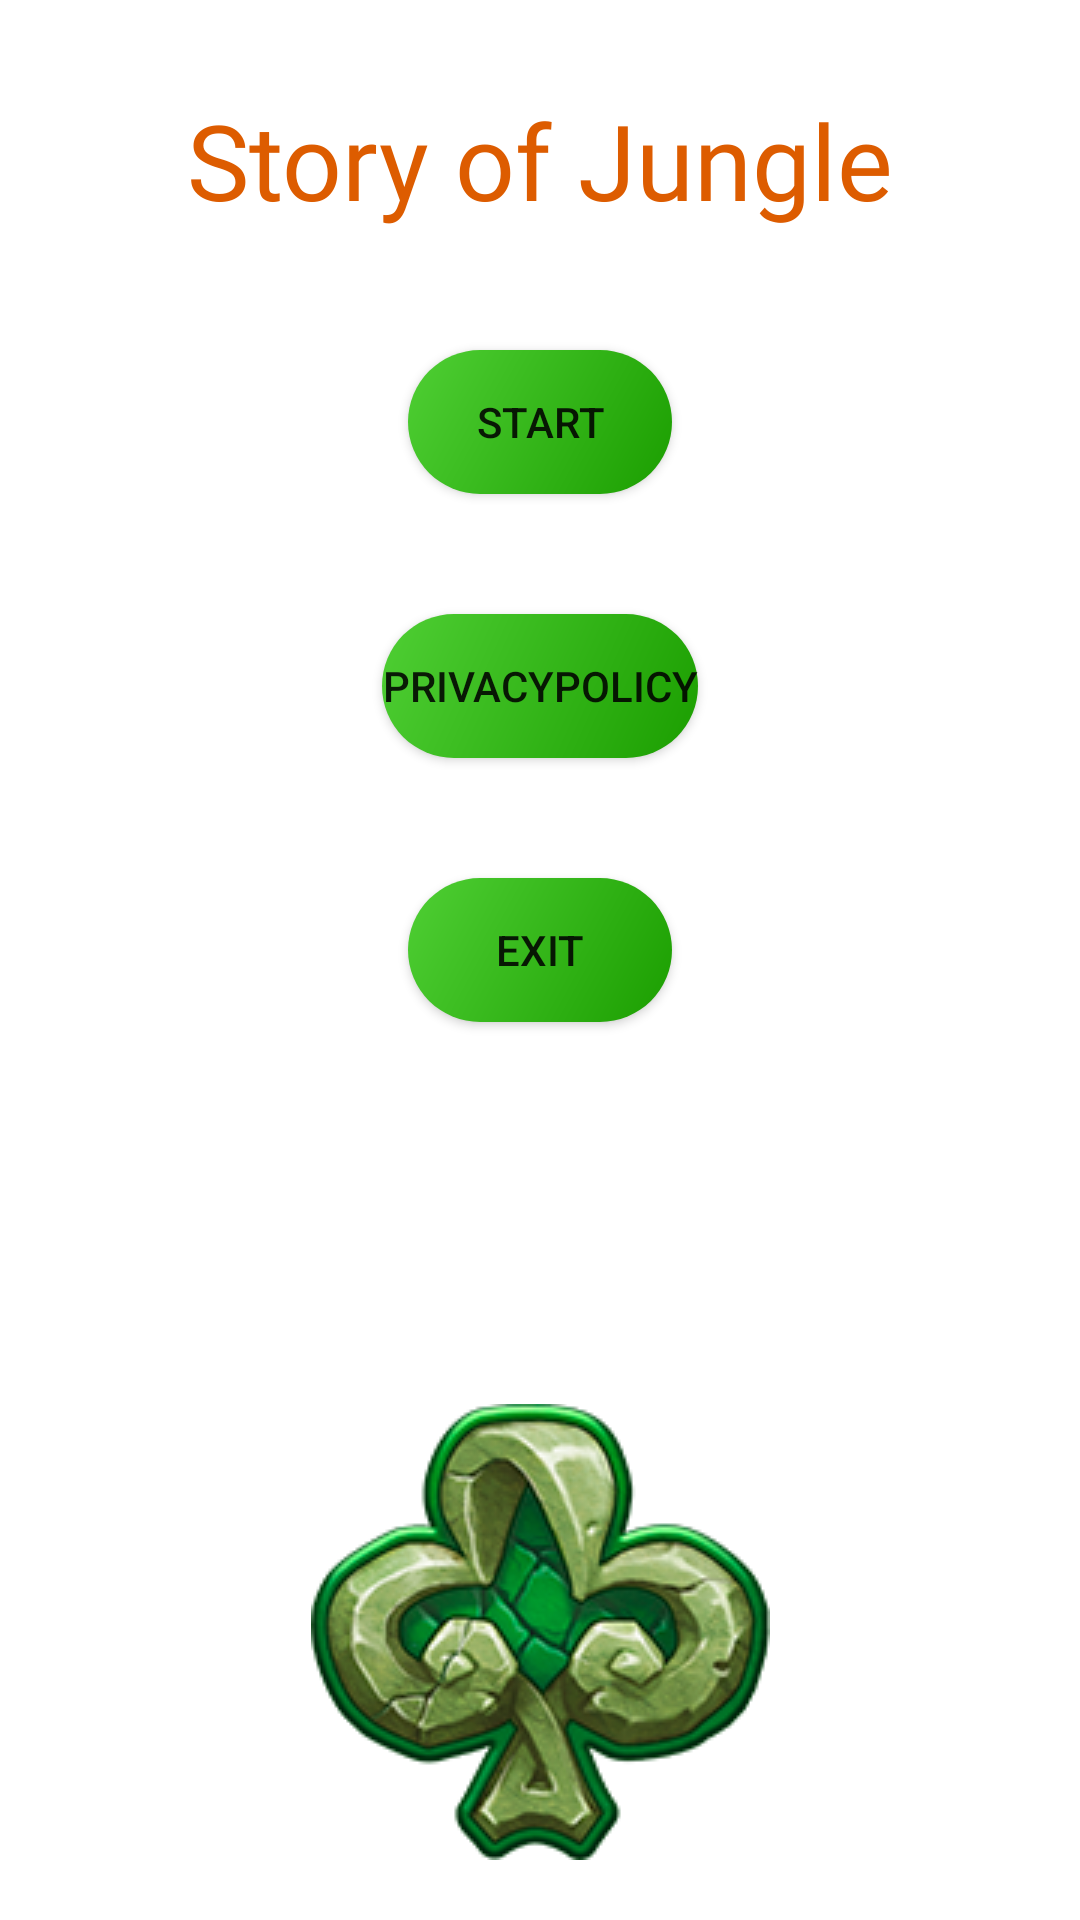

Android layout source for this screen:
<!-- AndroidManifest.xml: application theme Theme.StoryOfJungle -->
<!-- res/layout/activity_menu.xml -->
<?xml version="1.0" encoding="utf-8"?>
<androidx.constraintlayout.widget.ConstraintLayout
        xmlns:android="http://schemas.android.com/apk/res/android"
        xmlns:tools="http://schemas.android.com/tools"
        xmlns:app="http://schemas.android.com/apk/res-auto"
        android:layout_width="match_parent"
        android:layout_height="match_parent"
        tools:context=".MenuActivity">

    <ImageView
            android:background="@drawable/bg"
            android:layout_width="match_parent"
            android:layout_height="match_parent"
            tools:layout_editor_absoluteY="171dp" tools:layout_editor_absoluteX="55dp"/>

    <ImageView
            android:background="@drawable/e9"
            android:layout_width="wrap_content"
            android:layout_height="wrap_content"
            app:layout_constraintBottom_toBottomOf="parent"
            app:layout_constraintStart_toStartOf="parent"
            app:layout_constraintEnd_toEndOf="parent"
            android:layout_marginBottom="20dp"
        />

    <TextView
            android:id="@+id/textView"
            android:fontFamily="@font/eater"
            android:layout_width="wrap_content"
            android:layout_height="wrap_content"
            android:text="@string/app_name"
            android:textColor="#DD5C00"
            android:textSize="35sp"
            android:layout_marginTop="30dp"
            app:layout_constraintLeft_toLeftOf="parent"
            app:layout_constraintRight_toRightOf="parent"
            app:layout_constraintTop_toTopOf="parent"/>

    <androidx.appcompat.widget.AppCompatButton
            android:onClick="onClick"
            android:id="@+id/start"
            android:tag="start"
            android:text="Start"
            app:layout_constraintTop_toBottomOf="@+id/textView"
            app:layout_constraintStart_toStartOf="parent"
            app:layout_constraintEnd_toEndOf="parent"
            android:layout_marginTop="40dp"
            android:layout_width="wrap_content"
            android:layout_height="wrap_content"
            android:background="@drawable/btn"
            />

    <androidx.appcompat.widget.AppCompatButton
            android:onClick="onClick"
            android:id="@+id/policy"
            android:tag="policy"
            android:text="PrivacyPolicy"
            app:layout_constraintTop_toBottomOf="@+id/start"
            app:layout_constraintStart_toStartOf="parent"
            app:layout_constraintEnd_toEndOf="parent"
            android:layout_marginTop="40dp"
            android:layout_width="wrap_content"
            android:layout_height="wrap_content"
            android:background="@drawable/btn"
    />


    <androidx.appcompat.widget.AppCompatButton
            android:onClick="onClick"
            android:layout_marginTop="40dp"
            app:layout_constraintTop_toBottomOf="@+id/policy"
            app:layout_constraintStart_toStartOf="parent"
            app:layout_constraintEnd_toEndOf="parent"
            android:id="@+id/exit"
            android:tag="exit"
            android:text="EXIT"
            android:background="@drawable/btn"
            android:layout_width="wrap_content"
            android:layout_height="wrap_content"
    />









</androidx.constraintlayout.widget.ConstraintLayout>
<!-- resources referenced by this layout -->
<resources>
  <!-- drawable btn (drawable) -->
  <?xml version="1.0" encoding="utf-8"?>
  <shape xmlns:android="http://schemas.android.com/apk/res/android">
      <corners android:topRightRadius="200dp"
               android:topLeftRadius="200dp"
               android:bottomLeftRadius="200dp"
               android:bottomRightRadius="200dp"/>
  
      <gradient
              android:startColor="#1B9E00"
              android:endColor="#4FCF34"
              android:angle="135"/>
  </shape>
  <!-- drawable e9: png bitmap (drawable, 43402 bytes) -->
  <string name="app_name">Story of Jungle</string>
  <style name="Theme.StoryOfJungle" parent="Theme.MaterialComponents.DayNight.NoActionBar">
          <item name="android:windowActionBar">false</item>
          <item name="android:windowFullscreen">true</item>
          <item name="android:windowContentOverlay">@null</item>
          <item name="windowActionBar">false</item>
          <item name="windowNoTitle">true</item>
      </style>
</resources>
